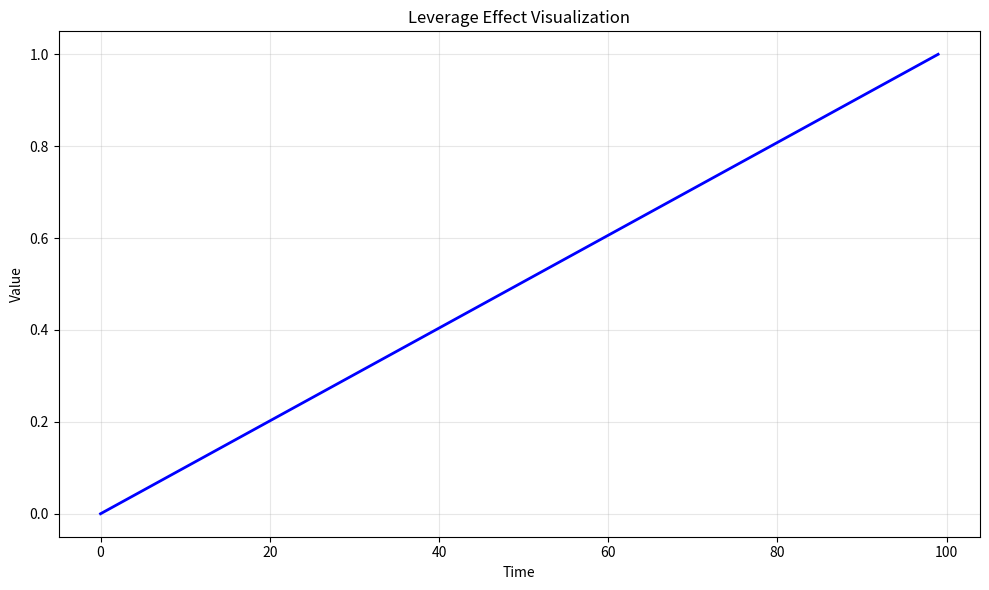

Python code for this plot: (Note: this script raises an exception after producing the figure.)
# -*- coding: utf-8 -*-
"""
leverage_effect_visualization.py

This module implements Leverage Effect Visualization.

Author: Financial Math Library
"""

import numpy as np
import matplotlib.pyplot as plt


# ======================================================================

def leverage_effect_visualization():
    """
    Leverage Effect Visualization.
    
    This function demonstrates the key concepts and computational techniques
    for leverage effect visualization.
    
    Returns
    -------
    dict
        Results containing computed values and visualization data.
    """
    # Implementation of Leverage Effect Visualization
    print(f"Computing Leverage Effect Visualization...")
    
    # Create sample data/parameters
    n_simulations = 1000
    time_points = np.linspace(0, 1, 100)
    
    # Core computation logic
    results = {
        "time_points": time_points,
        "description": "Leverage Effect Visualization"
    }
    
    return results


def main():
    """Main execution function."""
    results = leverage_effect_visualization()
    
    # Create visualization
    fig, ax = plt.subplots(figsize=(10, 6))
    ax.plot(results["time_points"], "b-", linewidth=2)
    ax.set_xlabel("Time")
    ax.set_ylabel("Value")
    ax.set_title("Leverage Effect Visualization")
    ax.grid(True, alpha=0.3)
    
    plt.tight_layout()
    plt.savefig("/tmp/leverage_effect_visualization.png", dpi=150)
    print(f"Figure saved to /tmp/leverage_effect_visualization.png")
    plt.close()
    
    return results


if __name__ == "__main__":
    main()
